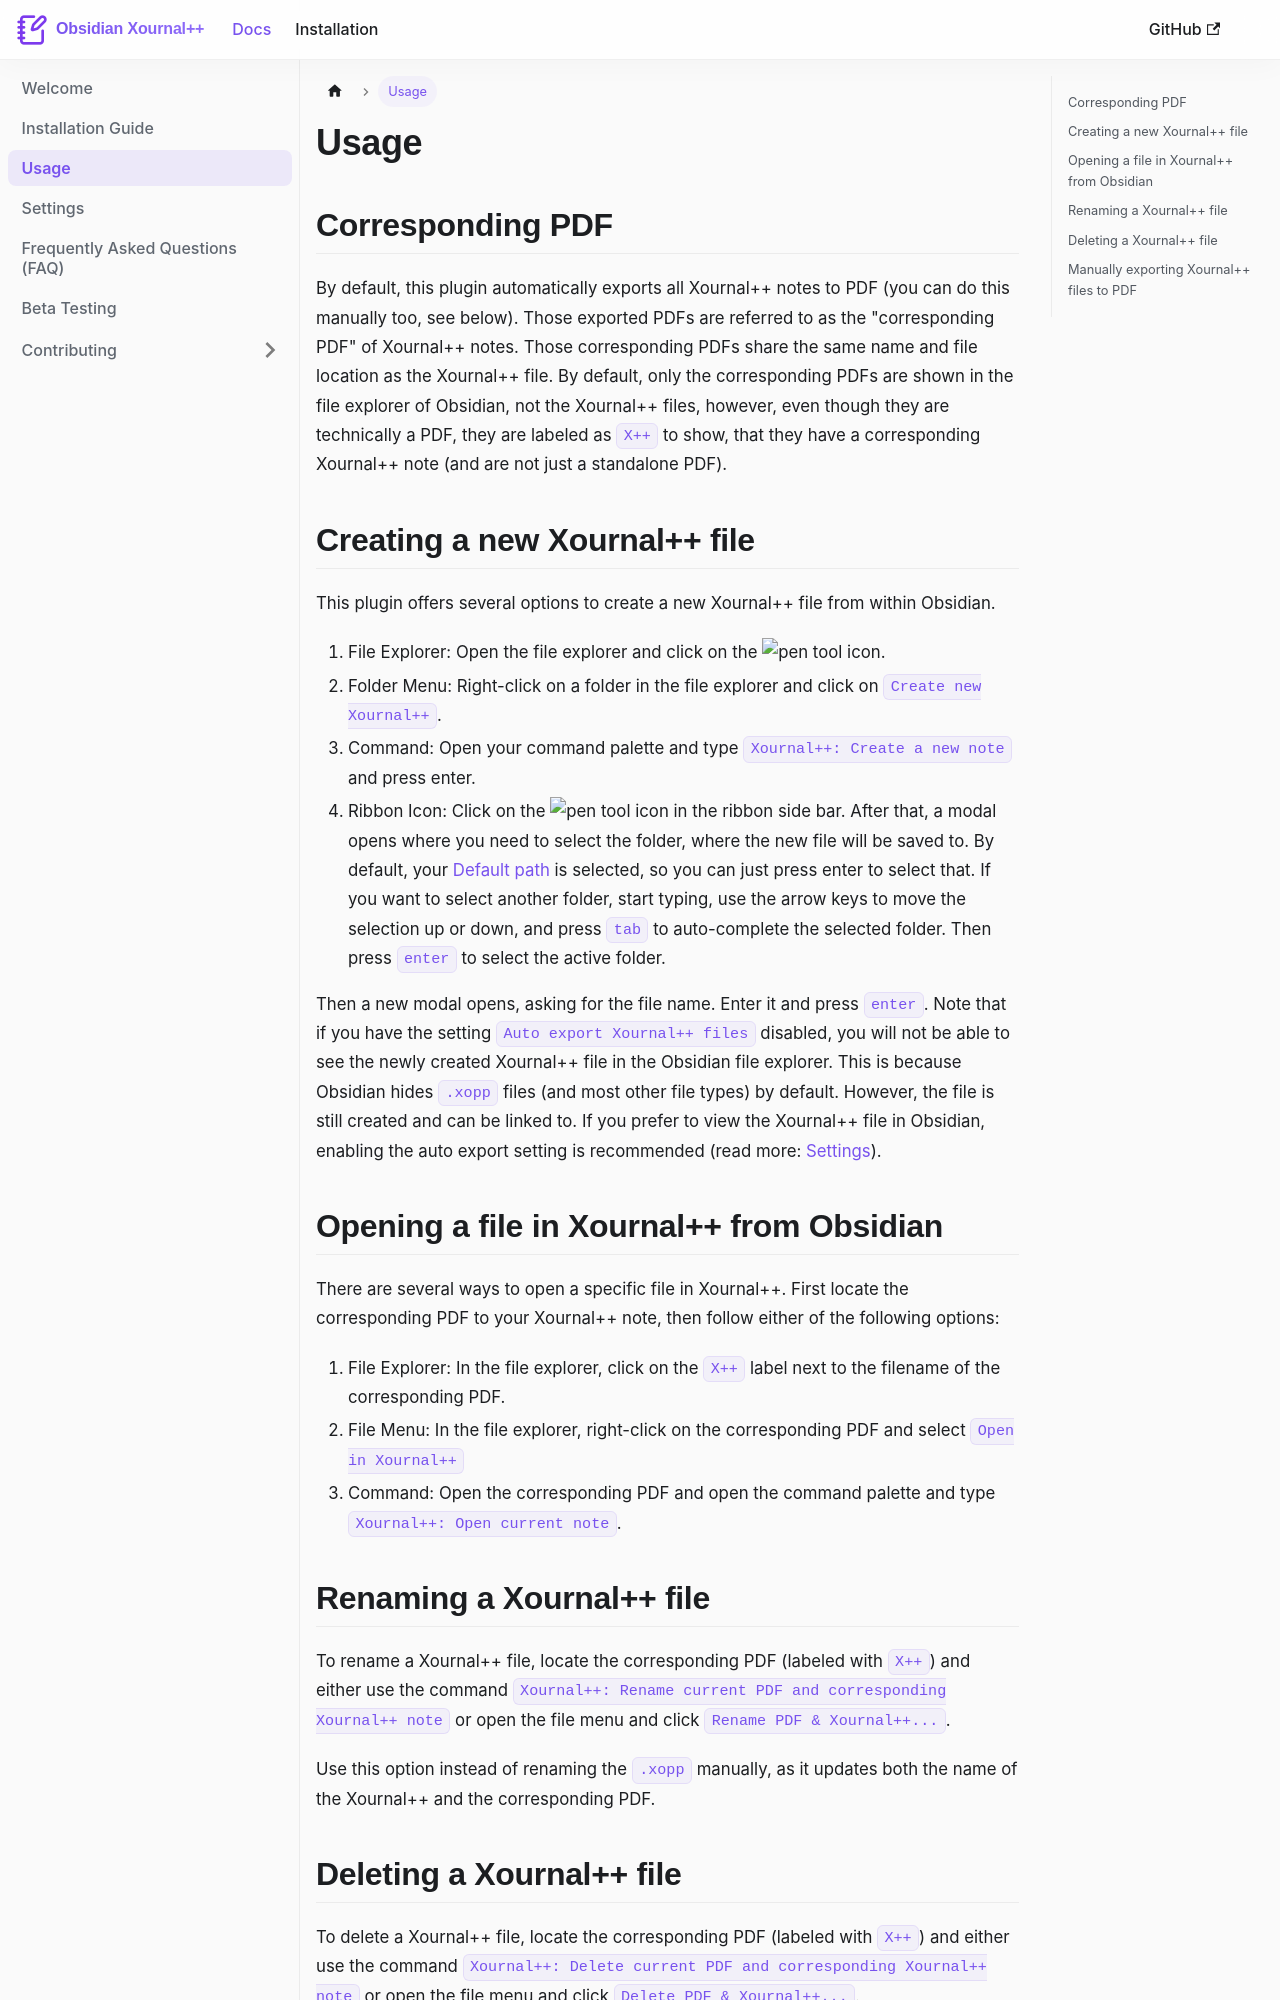

repository: jonjampen/obsidian-xournalpp · page: docs/Usage/index.html · generator: docusaurus

---
sidebar_position: 3
---

# Usage

## Corresponding PDF

By default, this plugin automatically exports all Xournal++ notes to PDF (you can do this manually too, see below). Those exported PDFs are referred to as the "corresponding PDF" of Xournal++ notes. Those corresponding PDFs share the same name and file location as the Xournal++ file. By default, only the corresponding PDFs are shown in the file explorer of Obsidian, not the Xournal++ files, however, even though they are technically a PDF, they are labeled as `X++` to show, that they have a corresponding Xournal++ note (and are not just a standalone PDF).

## Creating a new Xournal++ file

This plugin offers several options to create a new Xournal++ file from within Obsidian.

1. File Explorer: Open the file explorer and click on the ![pen tool](https://github.com/user-attachments/assets/7560dc83-2c38-44a4-9f8f-276b66c693c8) icon.
1. Folder Menu: Right-click on a folder in the file explorer and click on `Create new Xournal++`.
1. Command: Open your command palette and type `Xournal++: Create a new note` and press enter.
1. Ribbon Icon: Click on the ![pen tool](https://github.com/user-attachments/assets/7560dc83-2c38-44a4-9f8f-276b66c693c8) icon in the ribbon side bar. After that, a modal opens where you need to select the folder, where the new file will be saved to. By default, your [Default path](Settings#xournal-installation-path) is selected, so you can just press enter to select that. If you want to select another folder, start typing, use the arrow keys to move the selection up or down, and press `tab` to auto-complete the selected folder. Then press `enter` to select the active folder.

Then a new modal opens, asking for the file name. Enter it and press `enter`. Note that if you have the setting `Auto export Xournal++ files` disabled, you will not be able to see the newly created Xournal++ file in the Obsidian file explorer. This is because Obsidian hides `.xopp` files (and most other file types) by default. However, the file is still created and can be linked to. If you prefer to view the Xournal++ file in Obsidian, enabling the auto export setting is recommended (read more: [Settings](Settings#auto-export-xournal-files)).

## Opening a file in Xournal++ from Obsidian

There are several ways to open a specific file in Xournal++. First locate the corresponding PDF to your Xournal++ note, then follow either of the following options:

1. File Explorer: In the file explorer, click on the `X++` label next to the filename of the corresponding PDF.
1. File Menu: In the file explorer, right-click on the corresponding PDF and select `Open in Xournal++`
1. Command: Open the corresponding PDF and open the command palette and type `Xournal++: Open current note`.
